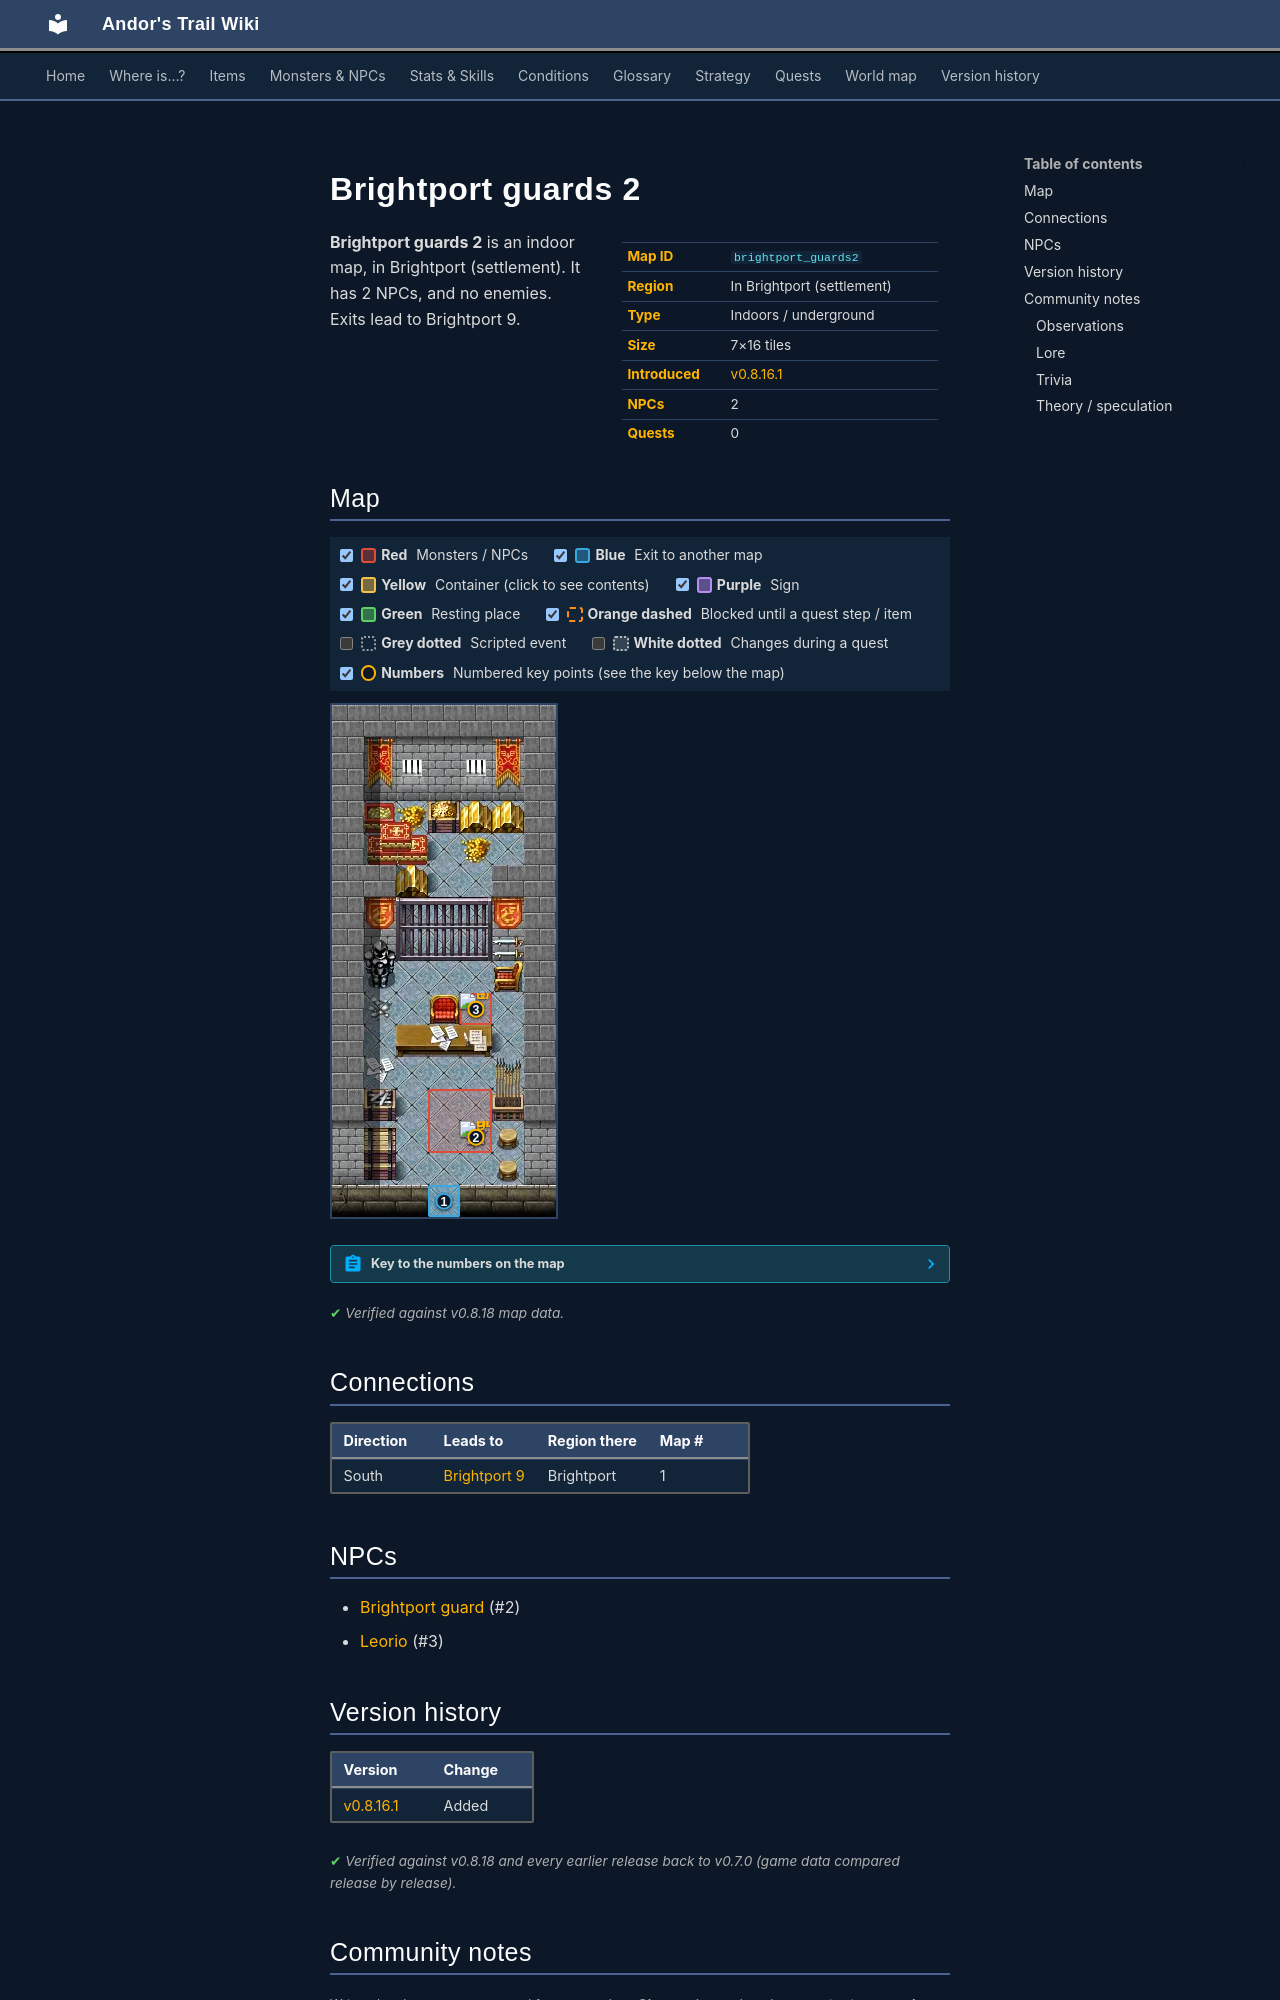

repository: asdfghjkl628/Andor-s-Trail-Wikiiii · page: maps/brightport_guards2/index.html · generator: mkdocs

---
description: "Brightport guards 2 is an indoor location in Andor's Trail, in Brightport (settlement). NPCs: Brightport guard, Leorio. Exits to Brightport 9."
---

# Brightport guards 2

<div class="infobox" markdown>

| | |
|---|---|
| **Map ID** | `brightport_guards2` |
| **Region** | In Brightport (settlement) |
| **Type** | Indoors / underground |
| **Size** | 7×16 tiles |
| **Introduced** | [v0.8.16.1](../versions/0.8.16.1.md) |
| **NPCs** | 2 |
| **Quests** | 0 |

</div>

**Brightport guards 2** is an indoor map, in Brightport (settlement). It has 2 NPCs, and no enemies. Exits lead to Brightport 9.

## Map

<div class="map-legend" markdown="0"><label class="lg"><input type="checkbox" data-t="spawn" checked><span class="sw sw-spawn"></span><b>Red</b>&nbsp;Monsters / NPCs</label><label class="lg"><input type="checkbox" data-t="mapchange" checked><span class="sw sw-mapchange"></span><b>Blue</b>&nbsp;Exit to another map</label><label class="lg"><input type="checkbox" data-t="container" checked><span class="sw sw-container"></span><b>Yellow</b>&nbsp;Container (click to see contents)</label><label class="lg"><input type="checkbox" data-t="sign" checked><span class="sw sw-sign"></span><b>Purple</b>&nbsp;Sign</label><label class="lg"><input type="checkbox" data-t="rest" checked><span class="sw sw-rest"></span><b>Green</b>&nbsp;Resting place</label><label class="lg"><input type="checkbox" data-t="key" checked><span class="sw sw-key"></span><b>Orange dashed</b>&nbsp;Blocked until a quest step / item</label><label class="lg"><input type="checkbox" data-t="script"><span class="sw sw-script"></span><b>Grey dotted</b>&nbsp;Scripted event</label><label class="lg"><input type="checkbox" data-t="replace"><span class="sw sw-replace"></span><b>White dotted</b>&nbsp;Changes during a quest</label><label class="lg"><input type="checkbox" data-t="pin" checked><span class="sw sw-pin"></span><b>Numbers</b>&nbsp;Numbered key points (see the key below the map)</label></div>

<div class="map-wrap hide-script hide-replace" markdown="0"><img src="../../assets/maps/brightport_guards2.webp" alt="Map of Brightport guards 2" width="224" height="512" loading="lazy"><a id="place-entrance" class="mo mo-mapchange" href="../brightport9/#place-office" title="Exit to Brightport 9" style="left:42.857%;top:93.750%;width:14.286%;height:6.250%"></a><span class="mo mo-spawn" title="Spawns: Leorio" style="left:57.143%;top:56.250%;width:14.286%;height:6.250%"></span><span class="mo mo-spawn" title="Spawns: Brightport guard" style="left:42.857%;top:75.000%;width:28.571%;height:12.500%"></span><a class="mob" href="../../monsters/brightport_gunfrykassistant/" title="Leorio" style="left:57.143%;top:56.250%;width:14.286%;height:6.250%"><img src="../../assets/icons/monsters/monsters_ld1_11.png" alt="Leorio"></a><a class="mob" href="../../monsters/brightportguard/" title="Brightport guard" style="left:57.143%;top:81.250%;width:14.286%;height:6.250%"><img src="../../assets/icons/monsters/monsters_ld1_94.png" alt="Brightport guard"></a><a class="pin pin-exit" href="#key-1" style="left:50.000%;top:96.875%" title="Exit (south): to [Brightport 9](brightport9.md)">1</a><a id="pin-npc-brightportguard" class="pin pin-npc" href="#key-2" style="left:64.286%;top:84.375%" title="[Brightport guard](../../monsters/brightportguard.md): NPC">2</a><a id="pin-npc-brightport_gunfrykassistant" class="pin pin-npc" href="#key-3" style="left:64.286%;top:59.375%" title="[Leorio](../../monsters/brightport_gunfrykassistant.md): NPC">3</a></div>

??? abstract "Key to the numbers on the map"

    | # | What | Details |
    |---|---|---|
    | <span id="key-1"></span>1 | Exit (south) | to [Brightport 9](brightport9.md) |
    | <span id="key-2"></span>2 | [Brightport guard](../monsters/brightportguard.md) | NPC |
    | <span id="key-3"></span>3 | [Leorio](../monsters/brightport_gunfrykassistant.md) | NPC |


<p class="verified">Verified against v0.8.18 map data.</p>

## Connections

| Direction | Leads to | Region there | Map # |
|---|---|---|---|
| South | [Brightport 9](brightport9.md) | Brightport | 1 |

## NPCs

- [Brightport guard](../monsters/brightportguard.md) (#2)
- [Leorio](../monsters/brightport_gunfrykassistant.md) (#3)


## Version history

| Version | Change |
|---|---|
| [v0.8.16.1](../versions/0.8.16.1.md) | Added |

<p class="verified">Verified against v0.8.18 and every earlier release back to v0.7.0 (game data compared release by release).</p>


## Community notes

<small>Written by players, not generated from game data. **Observations**: what players notice in-game · **Lore**: the in-world story · **Trivia**: real-world facts, references, development history · **Theory / speculation**: unconfirmed ideas; may just be unfinished content</small>

### Observations

*No notes yet. Contributions are welcome: [add a note](https://github.com/asdfghjkl628/Andor-s-Trail-Wikiiii/new/main/notes/maps?filename=brightport_guards2.md&value=%23%23%20Observations%0A%0A%3C%21--%20what%20players%20notice%20in-game%20--%3E%0A%0A%23%23%20Lore%0A%0A%3C%21--%20the%20in-world%20story%20--%3E%0A%0A%23%23%20Trivia%0A%0A%3C%21--%20real-world%20facts%2C%20references%2C%20development%20history%20--%3E%0A%0A%23%23%20Theory%20/%20speculation%0A%0A%3C%21--%20unconfirmed%20ideas%3B%20may%20just%20be%20unfinished%20content%20--%3E%0A).*

### Lore

*No notes yet. Contributions are welcome: [add a note](https://github.com/asdfghjkl628/Andor-s-Trail-Wikiiii/new/main/notes/maps?filename=brightport_guards2.md&value=%23%23%20Observations%0A%0A%3C%21--%20what%20players%20notice%20in-game%20--%3E%0A%0A%23%23%20Lore%0A%0A%3C%21--%20the%20in-world%20story%20--%3E%0A%0A%23%23%20Trivia%0A%0A%3C%21--%20real-world%20facts%2C%20references%2C%20development%20history%20--%3E%0A%0A%23%23%20Theory%20/%20speculation%0A%0A%3C%21--%20unconfirmed%20ideas%3B%20may%20just%20be%20unfinished%20content%20--%3E%0A).*
